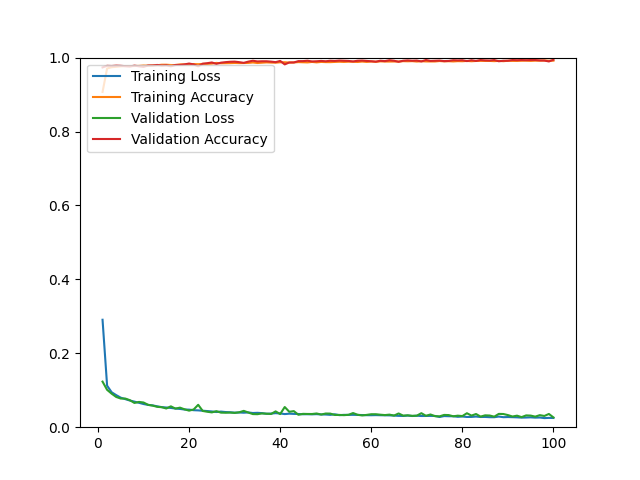

The table this chart was drawn from, first rows:
epoch, loss, acc, val_loss, val_acc
1, 0.2907, 0.9071, 0.1233, 0.9735
2, 0.1124, 0.9706, 0.1011, 0.9778
3, 0.0945, 0.9740, 0.0907, 0.9773
4, 0.0868, 0.9752, 0.0818, 0.9783
5, 0.0799, 0.9764, 0.0775, 0.9778
6, 0.0759, 0.9770, 0.0775, 0.9768
7, 0.0721, 0.9770, 0.0731, 0.9759
8, 0.0692, 0.9772, 0.0656, 0.9783
9, 0.0660, 0.9776, 0.0684, 0.9764
10, 0.0627, 0.9786, 0.0668, 0.9749
11, 0.0603, 0.9782, 0.0606, 0.9787
12, 0.0590, 0.9789, 0.0584, 0.9787
13, 0.0565, 0.9793, 0.0551, 0.9801
14, 0.0543, 0.9807, 0.0541, 0.9783
15, 0.0533, 0.9807, 0.0506, 0.9792
16, 0.0521, 0.9799, 0.0565, 0.9764
17, 0.0505, 0.9798, 0.0503, 0.9801
18, 0.0494, 0.9815, 0.0529, 0.9801
19, 0.0478, 0.9816, 0.0484, 0.9816
20, 0.0475, 0.9810, 0.0448, 0.9839
21, 0.0460, 0.9825, 0.0479, 0.9816
22, 0.0455, 0.9821, 0.0606, 0.9764
23, 0.0445, 0.9830, 0.0439, 0.9835
24, 0.0437, 0.9830, 0.0418, 0.9849
25, 0.0426, 0.9837, 0.0401, 0.9868
26, 0.0411, 0.9856, 0.0434, 0.9830
27, 0.0422, 0.9846, 0.0394, 0.9863
28, 0.0410, 0.9848, 0.0391, 0.9877
29, 0.0404, 0.9850, 0.0396, 0.9887
30, 0.0394, 0.9855, 0.0387, 0.9891
31, 0.0398, 0.9851, 0.0403, 0.9877
32, 0.0392, 0.9853, 0.0442, 0.9858
33, 0.0399, 0.9856, 0.0397, 0.9891
34, 0.0384, 0.9868, 0.0355, 0.9915
35, 0.0389, 0.9854, 0.0352, 0.9896
36, 0.0381, 0.9862, 0.0372, 0.9901
37, 0.0364, 0.9870, 0.0365, 0.9901
38, 0.0369, 0.9865, 0.0358, 0.9891
39, 0.0380, 0.9862, 0.0428, 0.9877
40, 0.0372, 0.9873, 0.0355, 0.9910
41, 0.0355, 0.9874, 0.0546, 0.9816
42, 0.0366, 0.9866, 0.0417, 0.9868
43, 0.0360, 0.9869, 0.0435, 0.9868
44, 0.0357, 0.9878, 0.0336, 0.9905
45, 0.0350, 0.9874, 0.0361, 0.9905
46, 0.0351, 0.9870, 0.0358, 0.9915
47, 0.0348, 0.9883, 0.0357, 0.9896
48, 0.0353, 0.9871, 0.0371, 0.9901
49, 0.0344, 0.9883, 0.0343, 0.9910
50, 0.0343, 0.9878, 0.0370, 0.9901
51, 0.0334, 0.9877, 0.0368, 0.9915
52, 0.0349, 0.9883, 0.0331, 0.9910
53, 0.0326, 0.9888, 0.0332, 0.9920
54, 0.0334, 0.9883, 0.0326, 0.9915
55, 0.0333, 0.9889, 0.0335, 0.9910
56, 0.0335, 0.9887, 0.0383, 0.9896
57, 0.0332, 0.9882, 0.0336, 0.9915
58, 0.0329, 0.9893, 0.0319, 0.9920
59, 0.0325, 0.9883, 0.0333, 0.9910
60, 0.0324, 0.9894, 0.0351, 0.9901
... 40 more rows
